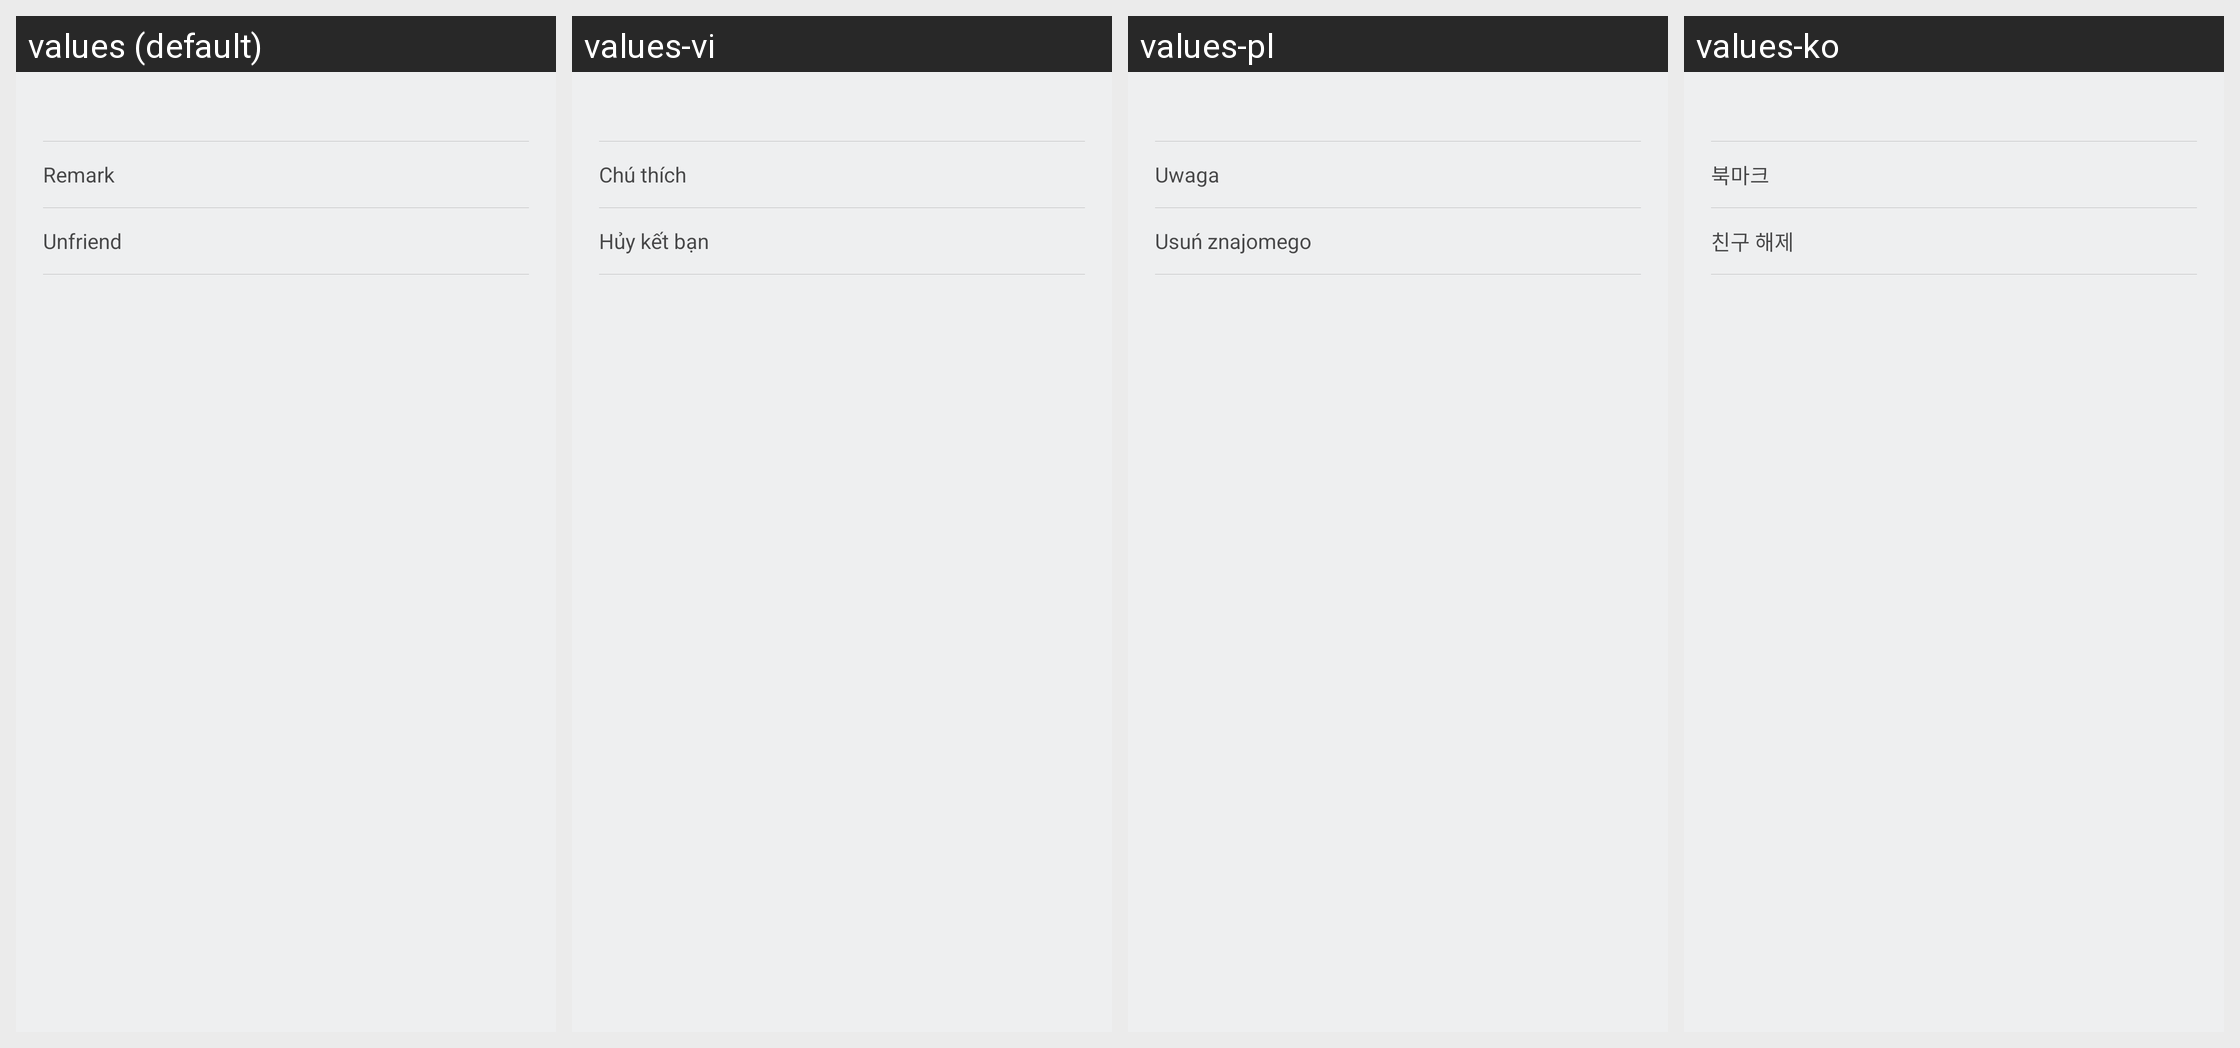

Locale-by-locale string values for the Android screen shown in this grid:
Android screen res/layout/view_detail_menu.xml rendered under 4 locales, left to right: values (default), values-vi, values-pl, values-ko. Device: Nexus 5 (rendered at 1080×1920; each locale shown at half size, 540×960, under a caption strip naming it); theme FullScreenStyle.
Other locales in the repository, not shown: values-af, values-am, values-ar, values-az-rAZ, values-bn, values-ca, values-cs, values-da, values-de, values-en-rAU, values-en-rGB, values-en-rIN, values-en-rSS, values-es, values-es-rES, values-es-rUS, values-et-rEE, values-eu-rES, values-fa, values-fa-rIR, values-fi, values-fr, values-fr-rCA, values-gl-rES, values-gu, values-gu-rIN, values-ha-rNG, values-hr, values-hu, values-hy-rAM, values-in, values-is-rIS, values-it, values-iw, values-iw-rIL, values-ja, values-ka-rGE, values-kk-rKZ, values-km-rKH, values-kn, values-ky-rKG, values-lo-rLA, values-lt, values-lv, values-mk-rMK, values-ml, values-mn-rMN, values-mr, values-ms, values-ms-rMY, values-nb, values-ne-rIN, values-ne-rNP, values-nl, values-or-rIN, values-pa, values-pt, values-pt-rBR, values-pt-rPT, values-ro, values-si-rLK, values-sk, values-sl, values-sq-rAL, values-sr, values-sv, values-sw, values-ta, values-te, values-tl, values-tr, values-ur, values-ur-rIN, values-ur-rPK, values-uz-rUZ, values-zh-rCN, values-zh-rHK, values-zh-rTW, values-zu.
Strings drawn on this screen, with the default value and each locale's value (text and hints the layout hard-codes, and strings that could not be matched under every locale, appear in the picture but are not listed):

label_remark_name
  values: Remark
  values-vi: Chú thích
  values-pl: Uwaga
  values-ko: 북마크

label_delete_friend
  values: Unfriend
  values-vi: Hủy kết bạn
  values-pl: Usuń znajomego
  values-ko: 친구 해제
